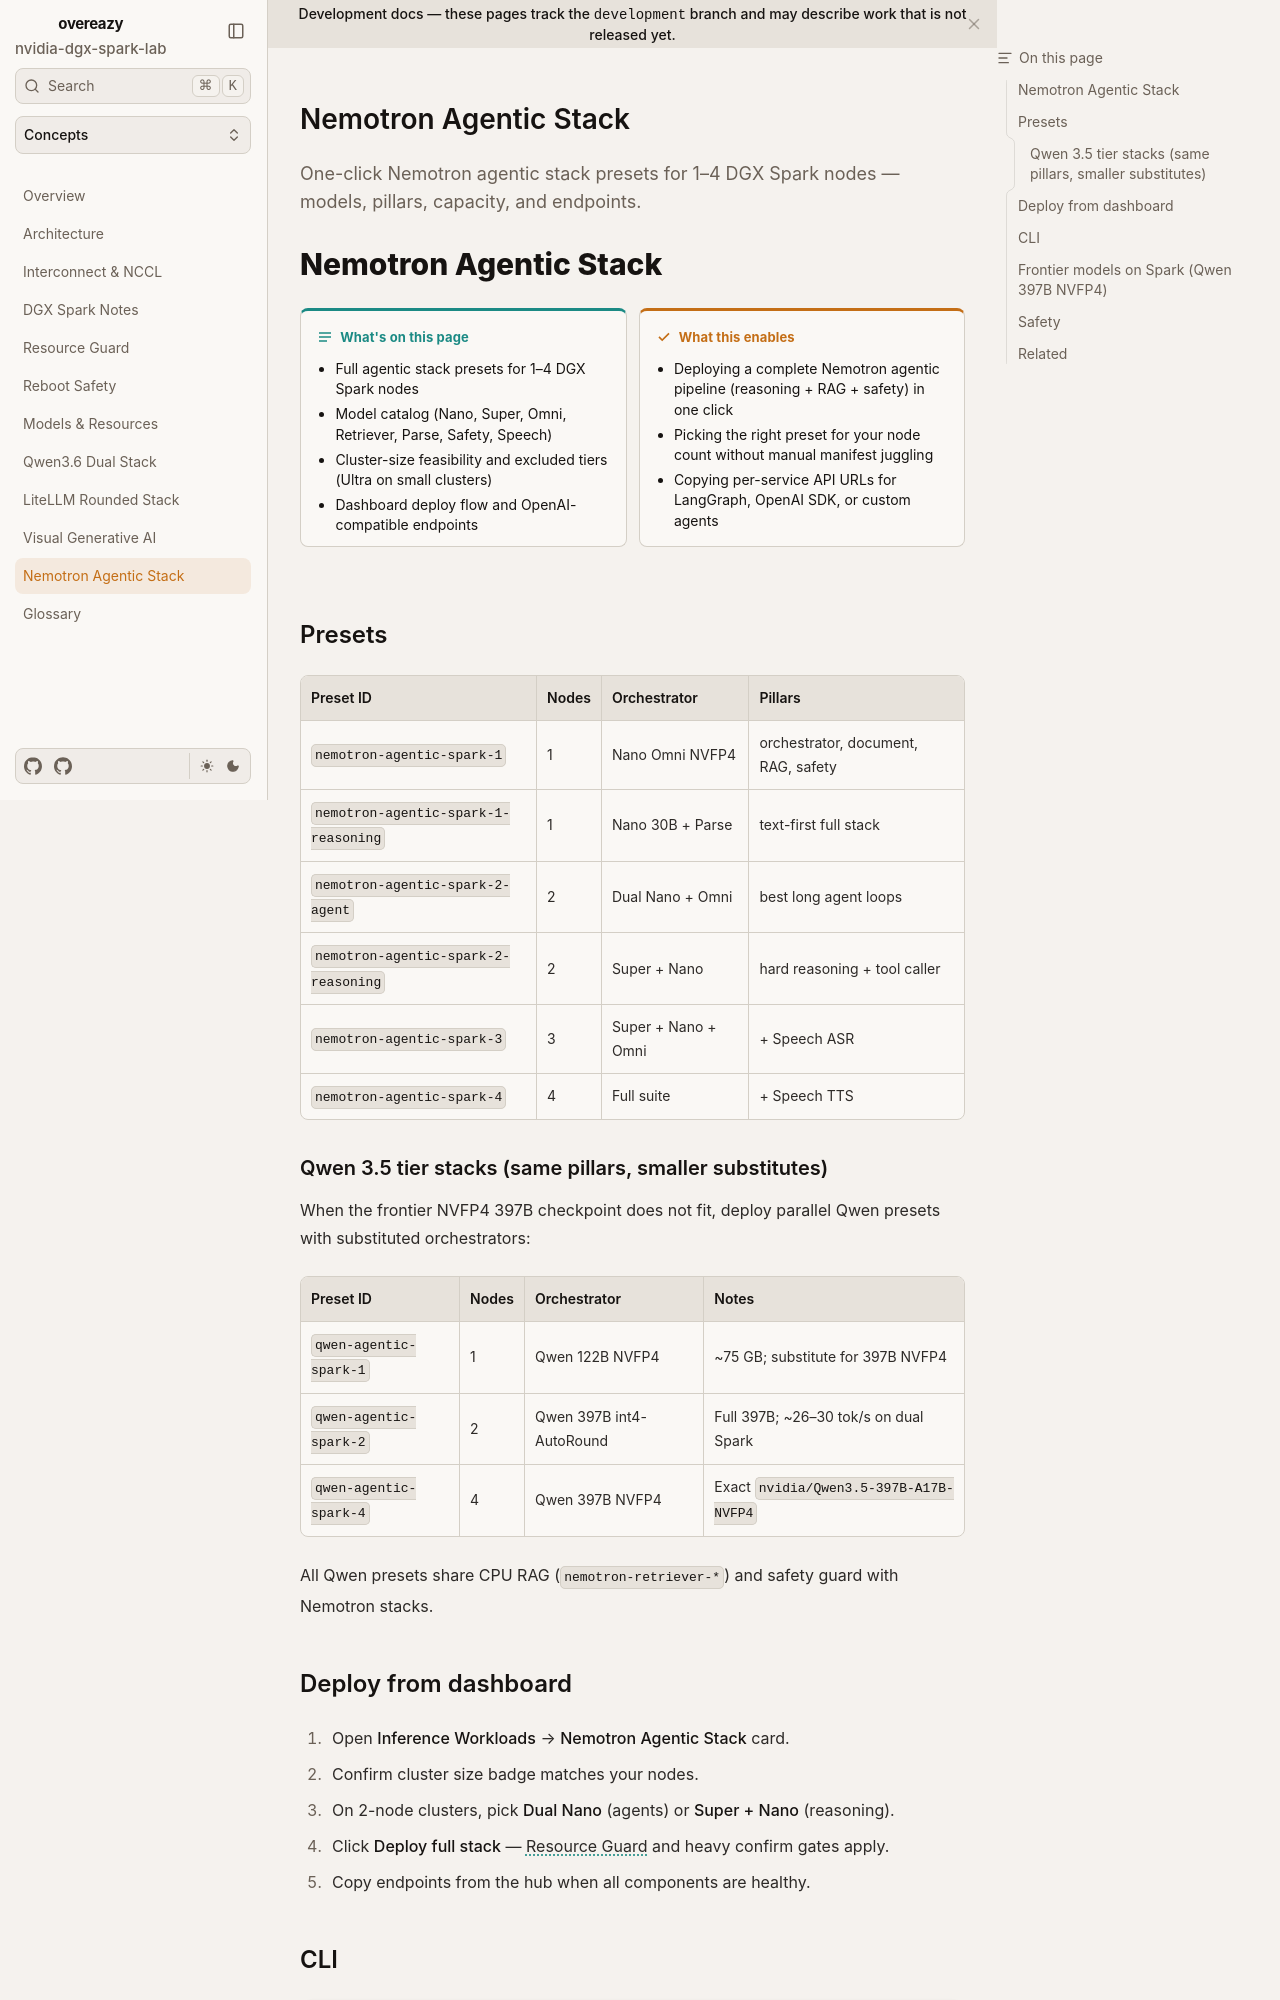

repository: toxicoder/nvidia-dgx-spark-lab · page: development/nemotron-agentic-stack/index.html · generator: mkdocs

---
title: Nemotron Agentic Stack
description: One-click Nemotron agentic stack presets for 1–4 DGX Spark nodes — models, pillars, capacity, and endpoints.
tags: [nemotron, inference, agents, safety, rag]
---

# Nemotron Agentic Stack

**What's on this page**

- Full agentic stack presets for 1–4 DGX Spark nodes
- Model catalog (Nano, Super, Omni, Retriever, Parse, Safety, Speech)
- Cluster-size feasibility and excluded tiers (Ultra on small clusters)
- Dashboard deploy flow and OpenAI-compatible endpoints

**What this enables**

- Deploying a complete Nemotron agentic pipeline (reasoning + RAG + safety) in one click
- Picking the right preset for your node count without manual manifest juggling
- Copying per-service API URLs for LangGraph, OpenAI SDK, or custom agents

## Presets

| Preset ID | Nodes | Orchestrator | Pillars |
|-----------|-------|--------------|---------|
| `nemotron-agentic-spark-1` | 1 | Nano Omni NVFP4 | orchestrator, document, RAG, safety |
| `nemotron-agentic-spark-1-reasoning` | 1 | Nano 30B + Parse | text-first full stack |
| `nemotron-agentic-spark-2-agent` | 2 | Dual Nano + Omni | best long agent loops |
| `nemotron-agentic-spark-2-reasoning` | 2 | Super + Nano | hard reasoning + tool caller |
| `nemotron-agentic-spark-3` | 3 | Super + Nano + Omni | + Speech ASR |
| `nemotron-agentic-spark-4` | 4 | Full suite | + Speech TTS |

### Qwen 3.5 tier stacks (same pillars, smaller substitutes)

When the frontier NVFP4 397B checkpoint does not fit, deploy parallel Qwen presets with substituted orchestrators:

| Preset ID | Nodes | Orchestrator | Notes |
|-----------|-------|--------------|-------|
| `qwen-agentic-spark-1` | 1 | Qwen 122B NVFP4 | ~75 GB; substitute for 397B NVFP4 |
| `qwen-agentic-spark-2` | 2 | Qwen 397B int4-AutoRound | Full 397B; ~26–30 tok/s on dual Spark |
| `qwen-agentic-spark-4` | 4 | Qwen 397B NVFP4 | Exact `nvidia/Qwen3.5-397B-A17B-NVFP4` |

All Qwen presets share CPU RAG (`nemotron-retriever-*`) and safety guard with Nemotron stacks.
